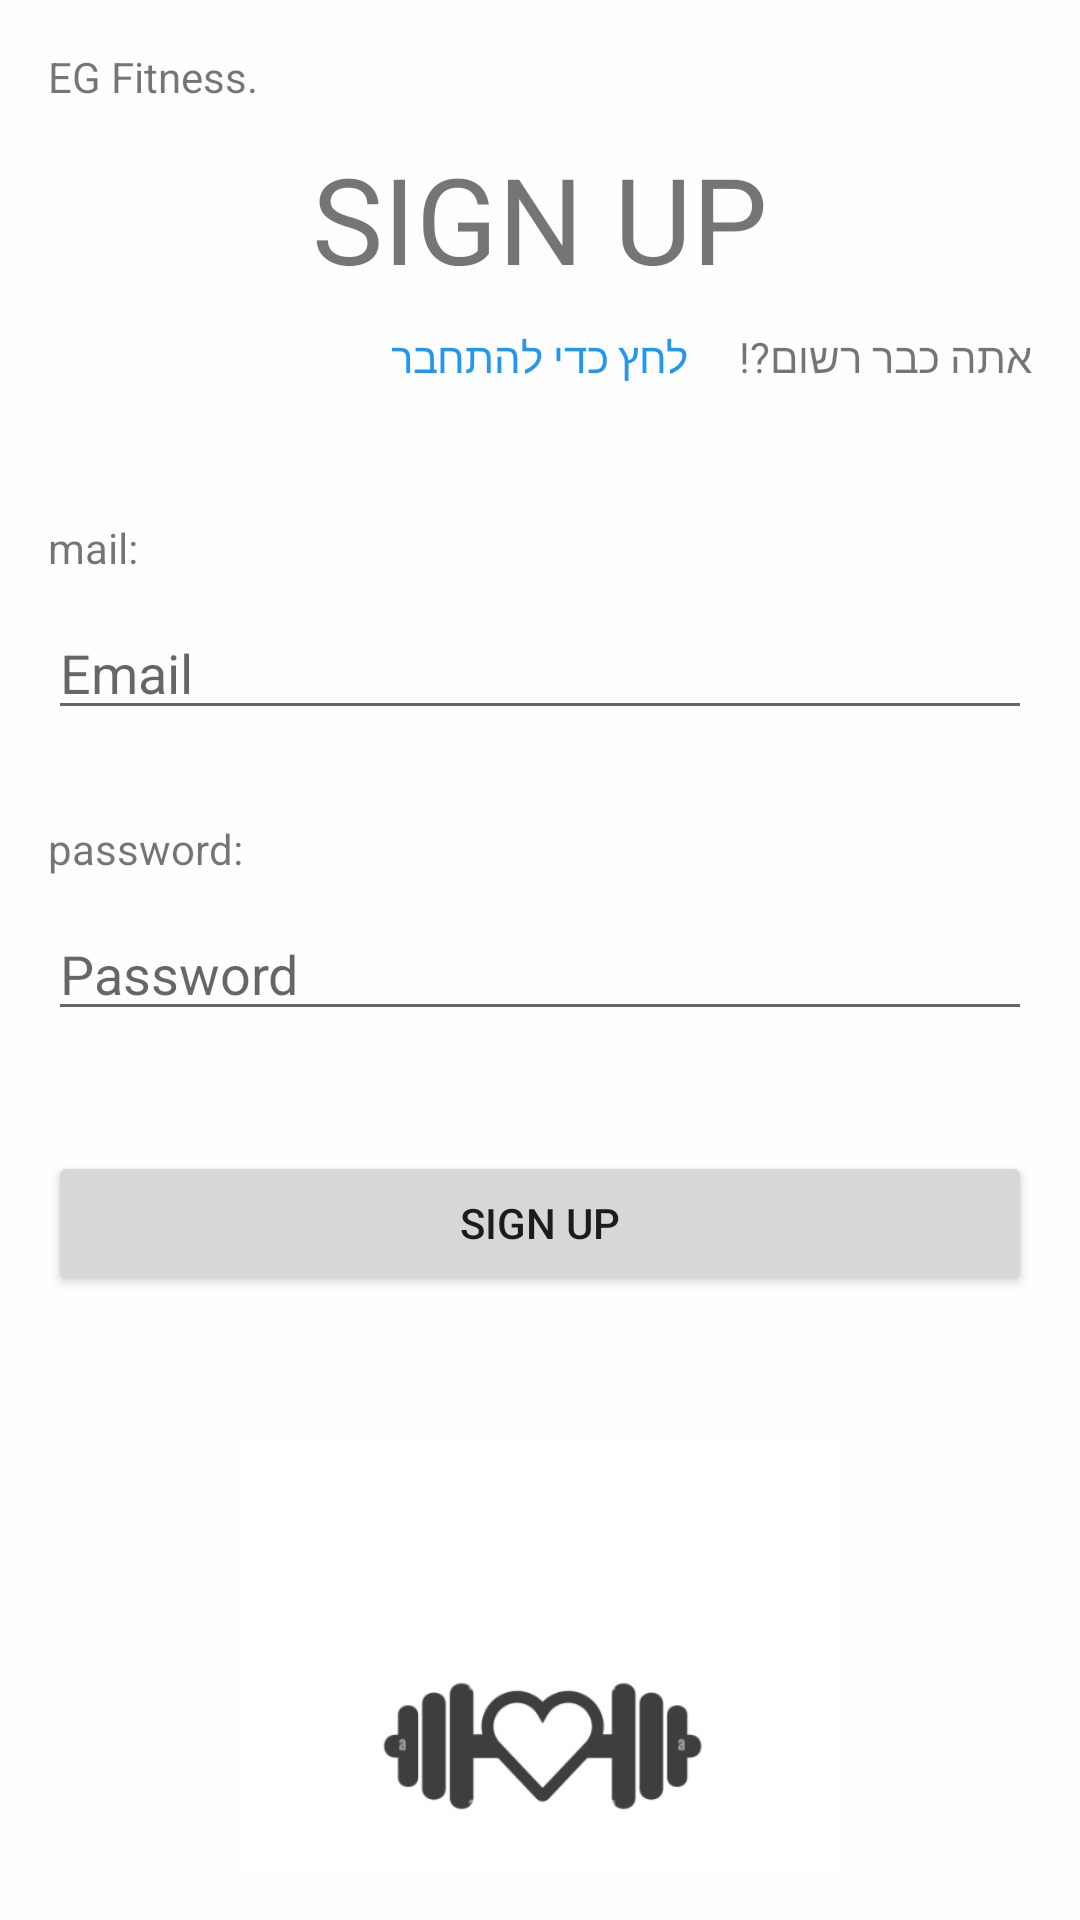

Reconstruct the res/layout file that produces this screen, plus the resources it refers to.
<!-- AndroidManifest.xml: application theme Theme.EGֹ_Fitness3 -->
<!-- res/layout/activity_main.xml -->
<?xml version="1.0" encoding="utf-8"?>
<androidx.constraintlayout.widget.ConstraintLayout xmlns:android="http://schemas.android.com/apk/res/android"
    xmlns:app="http://schemas.android.com/apk/res-auto"
    xmlns:tools="http://schemas.android.com/tools"
    android:layout_width="match_parent"
    android:layout_height="match_parent"
    android:background="#FEFEFE"
    android:orientation="vertical"
    android:padding="16dp">

    <TextView
        android:id="@+id/textView"
        android:layout_width="wrap_content"
        android:layout_height="wrap_content"
        android:layout_centerInParent="true"
        android:layout_marginTop="30dp"

        android:outlineAmbientShadowColor="#FFFFFF"
        android:outlineSpotShadowColor="#B82121"
        android:shadowColor="#45FE00"
        android:text="SIGN UP"
        android:textColorHighlight="#F44336"
        android:textSize="40sp"
        app:layout_constraintEnd_toEndOf="parent"
        app:layout_constraintStart_toStartOf="parent"
        app:layout_constraintTop_toTopOf="parent" />

    <TextView
        android:id="@+id/textView2"
        android:layout_width="wrap_content"
        android:layout_height="wrap_content"
        android:layout_gravity="right"
        android:layout_marginTop="10dp"
        android:text="אתה כבר רשום?!"
        app:layout_constraintEnd_toEndOf="parent"
        app:layout_constraintHorizontal_bias="1.0"
        app:layout_constraintStart_toStartOf="parent"
        app:layout_constraintTop_toBottomOf="@+id/textView" />

    <Button
        android:id="@+id/openloginButton"
        android:layout_width="wrap_content"
        android:layout_height="wrap_content"
        android:background="@null"
        android:text="לחץ כדי להתחבר"
        android:textColor="#2196F3"
        app:layout_constraintBottom_toBottomOf="@+id/textView2"
        app:layout_constraintEnd_toEndOf="parent"
        app:layout_constraintStart_toStartOf="parent"
        app:layout_constraintTop_toTopOf="@+id/textView2" />

    <TextView
        android:id="@+id/textView3"
        android:layout_width="match_parent"
        android:layout_height="wrap_content"
        android:layout_marginTop="30dp"
        android:text="mail:"
        app:layout_constraintEnd_toEndOf="@+id/openloginButton"
        app:layout_constraintStart_toStartOf="@+id/openloginButton"
        app:layout_constraintTop_toBottomOf="@+id/openloginButton" />

    <EditText
        android:id="@+id/emailEditText"
        android:layout_width="match_parent"
        android:layout_height="wrap_content"
        android:layout_marginTop="10dp"
        android:hint="Email"
        android:inputType="textEmailAddress"
        app:layout_constraintEnd_toEndOf="@+id/textView3"
        app:layout_constraintStart_toStartOf="@+id/textView3"
        app:layout_constraintTop_toBottomOf="@+id/textView3" />

    <TextView
        android:id="@+id/textView4"
        android:layout_width="match_parent"
        android:layout_height="wrap_content"
        android:layout_marginTop="30dp"
        android:text="password:"
        app:layout_constraintEnd_toEndOf="@+id/emailEditText"
        app:layout_constraintStart_toStartOf="@+id/emailEditText"
        app:layout_constraintTop_toBottomOf="@+id/emailEditText" />

    <EditText
        android:id="@+id/passwordEditText"
        android:layout_width="match_parent"
        android:layout_height="wrap_content"
        android:layout_marginTop="10dp"
        android:hint="Password"
        android:inputType="textPassword"
        app:layout_constraintEnd_toEndOf="@+id/textView4"
        app:layout_constraintStart_toStartOf="@+id/textView4"
        app:layout_constraintTop_toBottomOf="@+id/textView4" />

    <Button
        android:id="@+id/continueButton"
        android:layout_width="fill_parent"
        android:layout_height="wrap_content"
        android:layout_marginTop="40dp"
        android:text="Sign up"
        app:layout_constraintEnd_toEndOf="@+id/passwordEditText"
        app:layout_constraintStart_toStartOf="@+id/passwordEditText"
        app:layout_constraintTop_toBottomOf="@+id/passwordEditText" />

    <ImageView
        android:id="@+id/imageView2"
        android:layout_width="wrap_content"
        android:layout_height="200dp"
        android:layout_marginTop="50dp"
        android:src="@drawable/photo_splash"
        app:layout_constraintEnd_toEndOf="@+id/continueButton"
        app:layout_constraintStart_toStartOf="@+id/continueButton"
        app:layout_constraintTop_toBottomOf="@+id/continueButton" />

    <TextView
        android:id="@+id/textView6"
        android:layout_width="wrap_content"
        android:layout_height="wrap_content"
        android:text="EG Fitness."
        app:layout_constraintEnd_toEndOf="parent"
        app:layout_constraintHorizontal_bias="0.0"
        app:layout_constraintStart_toStartOf="parent"
        app:layout_constraintTop_toTopOf="parent" />
</androidx.constraintlayout.widget.ConstraintLayout>
<!-- resources referenced by this layout -->
<resources>
  <!-- drawable photo_splash: png bitmap (drawable, 16115 bytes) -->
  <style name="Theme.EGֹ_Fitness3" parent="Base.Theme.EGֹ_Fitness3" />
  <style name="Base.Theme.EGֹ_Fitness3" parent="Theme.AppCompat.DayNight.NoActionBar">
          
          
      </style>
</resources>
